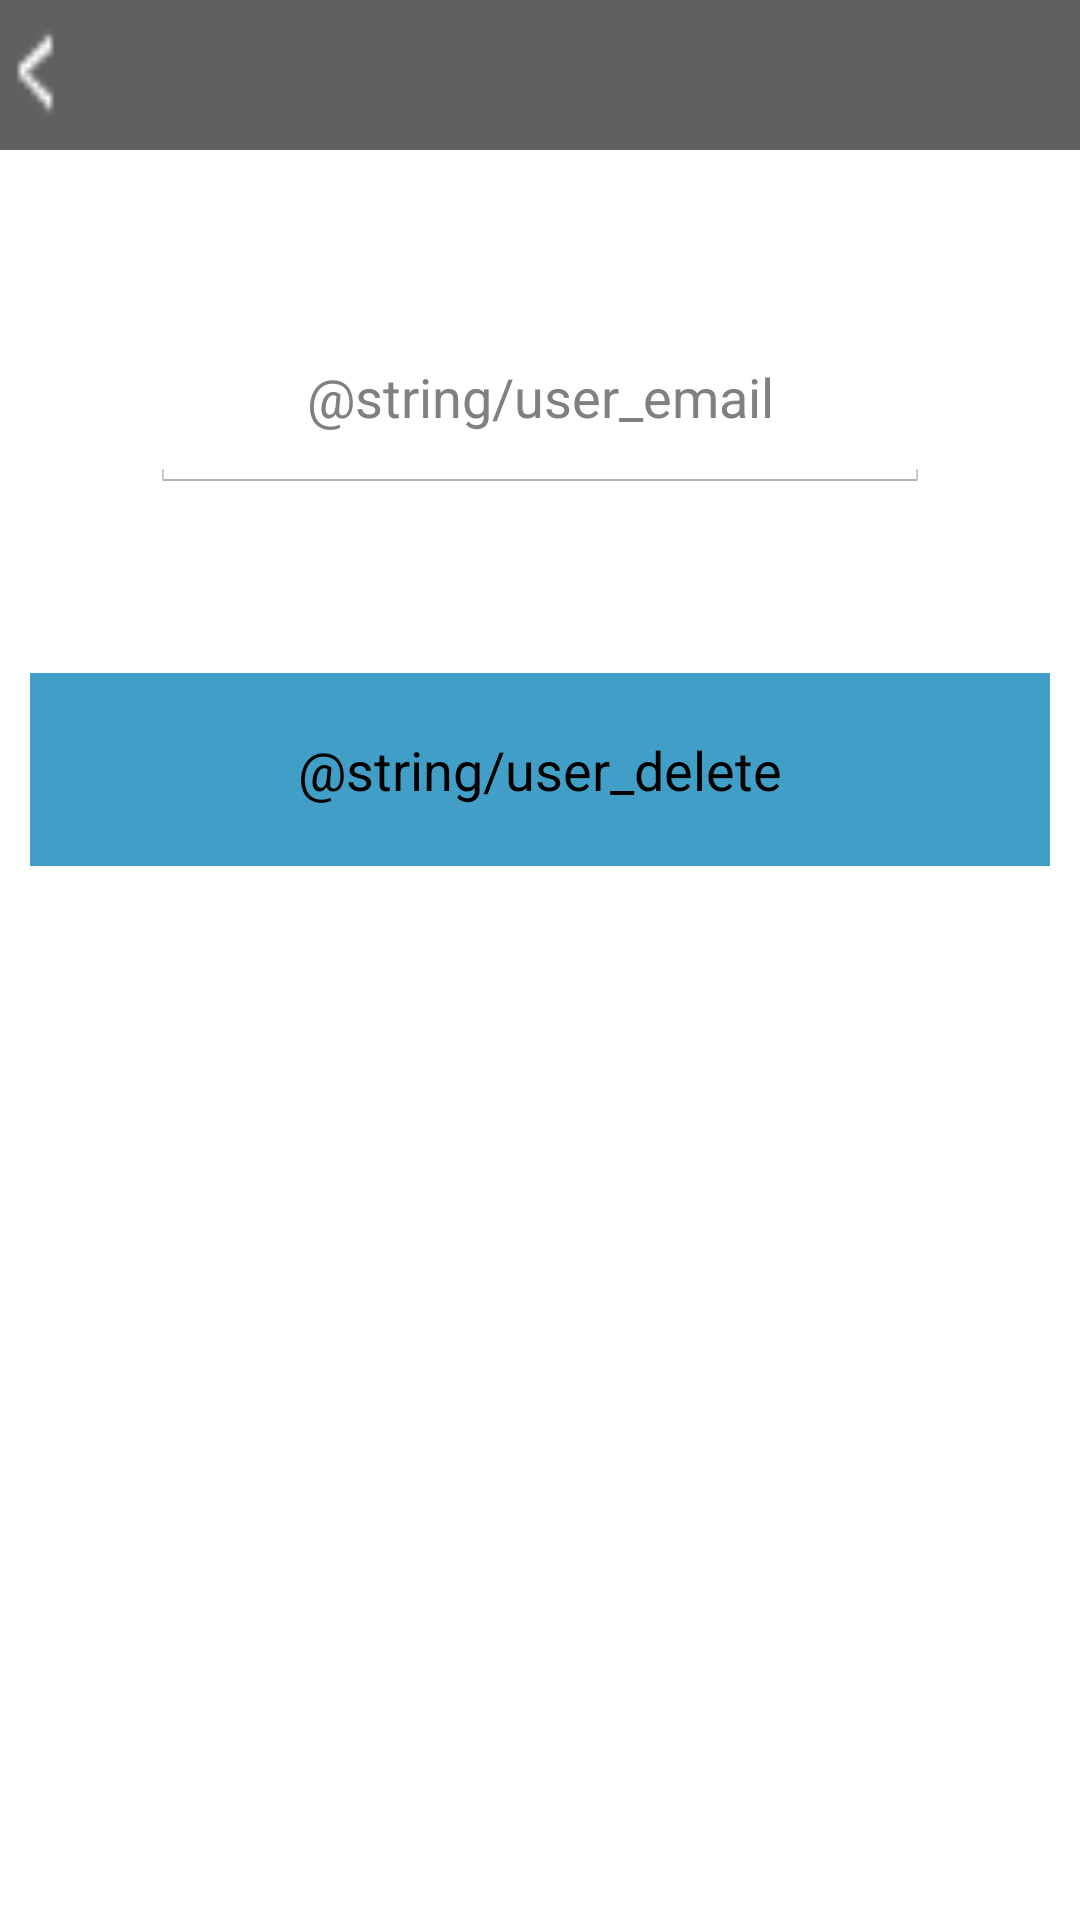

This screen was rendered from an Android layout file. Write that file and the resources it references.
<!-- AndroidManifest.xml: application theme AppTheme -->
<!-- res/layout/delete_account.xml -->
<?xml version="1.0" encoding="utf-8"?>
<LinearLayout xmlns:android="http://schemas.android.com/apk/res/android"
    android:layout_width="match_parent"
    android:layout_height="match_parent"
    android:orientation="vertical">

    <LinearLayout
        android:id="@+id/action_bar_layout_landing_page"
        android:layout_width="match_parent"
        android:layout_height="50dp"
        android:background="@color/actionBar"
        android:orientation="horizontal">

        <ImageView
            android:id="@+id/back_button"
            android:layout_width="30dp"
            android:layout_height="match_parent"
            android:clickable="true"
            android:src="@drawable/backicon" />

    </LinearLayout>

    <LinearLayout
        android:layout_width="match_parent"
        android:layout_height="match_parent"
        android:orientation="vertical">

        <EditText
            android:id="@+id/user_email"
            android:layout_width="match_parent"
            android:layout_height="wrap_content"
            android:layout_margin="50dp"
            android:clickable="true"
            android:inputType="textEmailAddress"
            android:gravity="center|center_vertical"
            android:hint="@string/user_email"
            android:padding="20dp"
            android:textAppearance="?android:textAppearanceMedium" />


        <TextView
            android:id="@+id/user_delete"
            android:layout_width="match_parent"
            android:layout_height="wrap_content"
            android:gravity="center|center_vertical"
            android:layout_margin="10dp"
            android:padding="20dp"
            android:clickable="true"
            android:background="@color/button"
            android:text="@string/user_delete"
            android:textAppearance="?android:textAppearanceMedium"
            />
    </LinearLayout>

</LinearLayout>
<!-- resources referenced by this layout -->
<resources>
  <color name="actionBar">#606062</color>
  <color name="button">#419fc7</color>
  <!-- drawable backicon: png bitmap (drawable, 2883 bytes) -->
  <style name="AppTheme" parent="@android:style/Theme.Holo.Light.NoActionBar.Fullscreen">
          
          <item name="colorPrimary">@color/colorPrimary</item>
          <item name="colorPrimaryDark">@color/colorPrimaryDark</item>
          <item name="colorAccent">@color/colorAccent</item>
      </style>
  <color name="colorPrimary">#3F51B5</color>
  <color name="colorPrimaryDark">#303F9F</color>
  <color name="colorAccent">#FF4081</color>
</resources>
